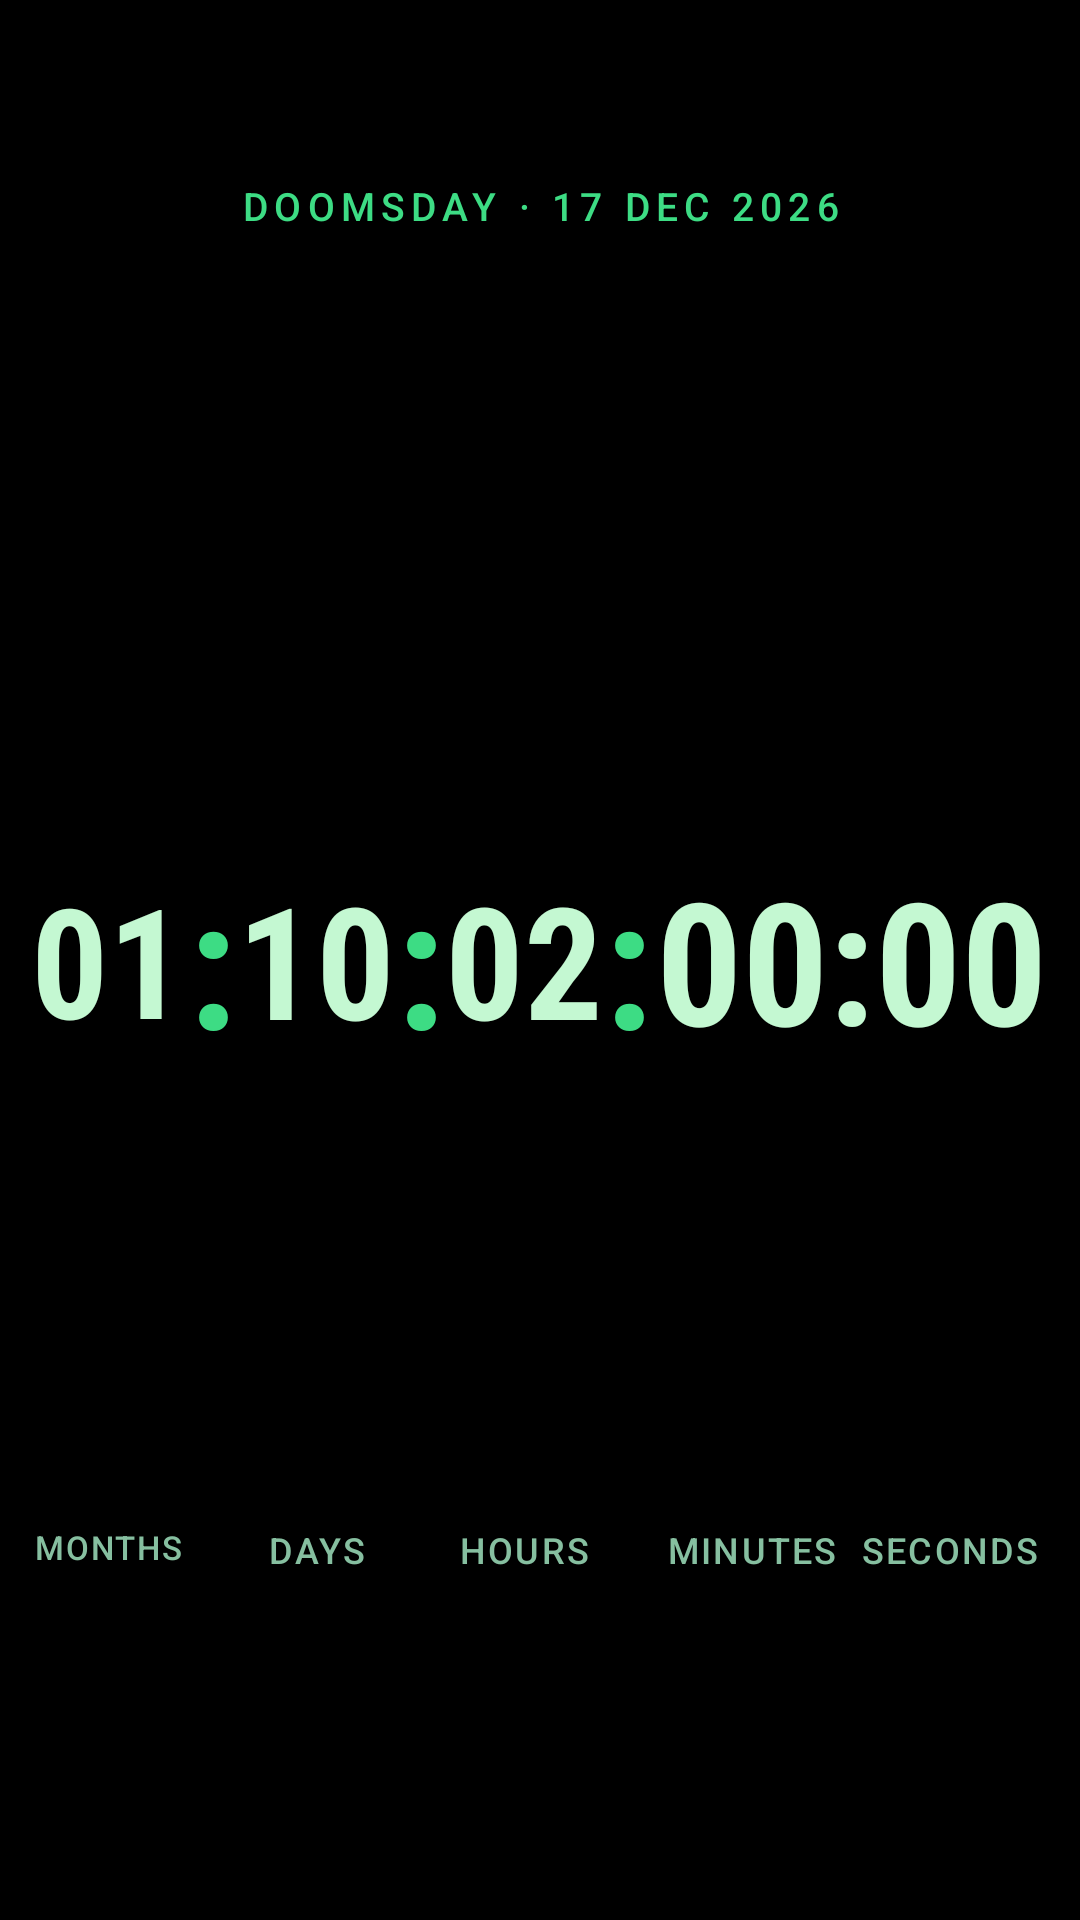

Reconstruct the res/layout file that produces this screen, plus the resources it refers to.
<!-- AndroidManifest.xml: application theme Theme.Doomsday -->
<!-- res/layout/widget_countdown.xml -->
<?xml version="1.0" encoding="utf-8"?>
<FrameLayout xmlns:android="http://schemas.android.com/apk/res/android"
    android:id="@+id/w_root"
    android:layout_width="match_parent"
    android:layout_height="match_parent">

    <ImageView
        android:id="@+id/w_bg"
        android:layout_width="match_parent"
        android:layout_height="match_parent"
        android:importantForAccessibility="no"
        android:scaleType="fitXY" />

    <LinearLayout
        android:layout_width="match_parent"
        android:layout_height="match_parent"
        android:orientation="vertical"
        android:paddingStart="10dp"
        android:paddingTop="6dp"
        android:paddingEnd="10dp"
        android:paddingBottom="6dp">

        <TextView
            android:id="@+id/w_title"
            android:layout_width="match_parent"
            android:layout_height="0dp"
            android:layout_weight="1"
            android:autoSizeMaxTextSize="13sp"
            android:autoSizeMinTextSize="6sp"
            android:autoSizeStepGranularity="1sp"
            android:autoSizeTextType="uniform"
            android:fontFamily="sans-serif-medium"
            android:gravity="center"
            android:letterSpacing="0.16"
            android:maxLines="1"
            android:text="@string/widget_title"
            android:textColor="#FF3DDC84" />

        <LinearLayout
            android:layout_width="match_parent"
            android:layout_height="0dp"
            android:layout_weight="4"
            android:orientation="horizontal">

        <LinearLayout android:layout_width="0dp" android:layout_height="match_parent" android:layout_weight="1" android:orientation="vertical">
            <TextView android:id="@+id/w_months" android:layout_width="match_parent" android:layout_height="0dp"
                android:layout_weight="3" android:text="01" android:textColor="#FFC4F8D2"
                android:autoSizeTextType="uniform" android:autoSizeMinTextSize="10sp" android:autoSizeMaxTextSize="72sp" android:autoSizeStepGranularity="1sp" android:maxLines="1" android:gravity="center" android:fontFamily="sans-serif-condensed" android:textStyle="bold" />
            <TextView android:id="@+id/w_lbl_months" android:layout_width="match_parent" android:layout_height="0dp"
                android:layout_weight="1" android:text="@string/unit_months" android:textColor="#FF86BFA0"
                android:autoSizeTextType="uniform" android:autoSizeMinTextSize="5sp" android:autoSizeMaxTextSize="12sp"
                android:autoSizeStepGranularity="1sp" android:maxLines="1" android:gravity="center|top"
                android:fontFamily="sans-serif-medium" android:letterSpacing="0.06" />
        </LinearLayout>
        <LinearLayout android:layout_width="0dp" android:layout_height="match_parent" android:layout_weight="0.32" android:orientation="vertical">
            <TextView android:id="@+id/w_colon1" android:layout_width="match_parent" android:layout_height="0dp" android:layout_weight="3"
                android:text=":" android:textColor="#FF3DDC84" android:autoSizeTextType="uniform" android:autoSizeMinTextSize="8sp" android:autoSizeMaxTextSize="60sp" android:autoSizeStepGranularity="1sp" android:maxLines="1" android:gravity="center" android:fontFamily="sans-serif-condensed" android:textStyle="bold" />
            <FrameLayout android:layout_width="match_parent" android:layout_height="0dp" android:layout_weight="1" />
        </LinearLayout>
        <LinearLayout android:layout_width="0dp" android:layout_height="match_parent" android:layout_weight="1" android:orientation="vertical">
            <TextView android:id="@+id/w_days" android:layout_width="match_parent" android:layout_height="0dp"
                android:layout_weight="3" android:text="10" android:textColor="#FFC4F8D2"
                android:autoSizeTextType="uniform" android:autoSizeMinTextSize="10sp" android:autoSizeMaxTextSize="72sp" android:autoSizeStepGranularity="1sp" android:maxLines="1" android:gravity="center" android:fontFamily="sans-serif-condensed" android:textStyle="bold" />
            <TextView android:id="@+id/w_lbl_days" android:layout_width="match_parent" android:layout_height="0dp"
                android:layout_weight="1" android:text="@string/unit_days" android:textColor="#FF86BFA0"
                android:autoSizeTextType="uniform" android:autoSizeMinTextSize="5sp" android:autoSizeMaxTextSize="12sp"
                android:autoSizeStepGranularity="1sp" android:maxLines="1" android:gravity="center|top"
                android:fontFamily="sans-serif-medium" android:letterSpacing="0.06" />
        </LinearLayout>
        <LinearLayout android:layout_width="0dp" android:layout_height="match_parent" android:layout_weight="0.32" android:orientation="vertical">
            <TextView android:id="@+id/w_colon2" android:layout_width="match_parent" android:layout_height="0dp" android:layout_weight="3"
                android:text=":" android:textColor="#FF3DDC84" android:autoSizeTextType="uniform" android:autoSizeMinTextSize="8sp" android:autoSizeMaxTextSize="60sp" android:autoSizeStepGranularity="1sp" android:maxLines="1" android:gravity="center" android:fontFamily="sans-serif-condensed" android:textStyle="bold" />
            <FrameLayout android:layout_width="match_parent" android:layout_height="0dp" android:layout_weight="1" />
        </LinearLayout>
        <LinearLayout android:layout_width="0dp" android:layout_height="match_parent" android:layout_weight="1" android:orientation="vertical">
            <TextView android:id="@+id/w_hours" android:layout_width="match_parent" android:layout_height="0dp"
                android:layout_weight="3" android:text="02" android:textColor="#FFC4F8D2"
                android:autoSizeTextType="uniform" android:autoSizeMinTextSize="10sp" android:autoSizeMaxTextSize="72sp" android:autoSizeStepGranularity="1sp" android:maxLines="1" android:gravity="center" android:fontFamily="sans-serif-condensed" android:textStyle="bold" />
            <TextView android:id="@+id/w_lbl_hours" android:layout_width="match_parent" android:layout_height="0dp"
                android:layout_weight="1" android:text="@string/unit_hours" android:textColor="#FF86BFA0"
                android:autoSizeTextType="uniform" android:autoSizeMinTextSize="5sp" android:autoSizeMaxTextSize="12sp"
                android:autoSizeStepGranularity="1sp" android:maxLines="1" android:gravity="center|top"
                android:fontFamily="sans-serif-medium" android:letterSpacing="0.06" />
        </LinearLayout>
        <LinearLayout android:layout_width="0dp" android:layout_height="match_parent" android:layout_weight="0.32" android:orientation="vertical">
            <TextView android:id="@+id/w_colon3" android:layout_width="match_parent" android:layout_height="0dp" android:layout_weight="3"
                android:text=":" android:textColor="#FF3DDC84" android:autoSizeTextType="uniform" android:autoSizeMinTextSize="8sp" android:autoSizeMaxTextSize="60sp" android:autoSizeStepGranularity="1sp" android:maxLines="1" android:gravity="center" android:fontFamily="sans-serif-condensed" android:textStyle="bold" />
            <FrameLayout android:layout_width="match_parent" android:layout_height="0dp" android:layout_weight="1" />
        </LinearLayout>
        <LinearLayout android:layout_width="0dp" android:layout_height="match_parent" android:layout_weight="2.5" android:orientation="vertical">
            <FrameLayout android:layout_width="match_parent" android:layout_height="0dp" android:layout_weight="3">
                <Chronometer android:id="@+id/w_mmss" android:layout_width="match_parent" android:layout_height="match_parent"
                    android:textColor="#FFC4F8D2" android:autoSizeTextType="uniform" android:autoSizeMinTextSize="10sp" android:autoSizeMaxTextSize="72sp" android:autoSizeStepGranularity="1sp" android:maxLines="1" android:gravity="center" android:fontFamily="sans-serif-condensed" android:textStyle="bold" />
                <TextView android:id="@+id/w_mmss_static" android:layout_width="match_parent" android:layout_height="match_parent"
                    android:text="00:00" android:textColor="#FFC4F8D2" android:visibility="gone" android:autoSizeTextType="uniform" android:autoSizeMinTextSize="10sp" android:autoSizeMaxTextSize="72sp" android:autoSizeStepGranularity="1sp" android:maxLines="1" android:gravity="center" android:fontFamily="sans-serif-condensed" android:textStyle="bold" />
            </FrameLayout>
            <LinearLayout android:layout_width="match_parent" android:layout_height="0dp" android:layout_weight="1" android:orientation="horizontal">
                <TextView android:id="@+id/w_lbl_minutes" android:layout_width="0dp" android:layout_weight="1" android:layout_height="match_parent"
                 android:text="@string/unit_minutes" android:textColor="#FF86BFA0"
                android:autoSizeTextType="uniform" android:autoSizeMinTextSize="5sp" android:autoSizeMaxTextSize="12sp"
                android:autoSizeStepGranularity="1sp" android:maxLines="1" android:gravity="center|top"
                android:fontFamily="sans-serif-medium" android:letterSpacing="0.06" />
                <TextView android:id="@+id/w_lbl_seconds" android:layout_width="0dp" android:layout_weight="1" android:layout_height="match_parent"
                 android:text="@string/unit_seconds" android:textColor="#FF86BFA0"
                android:autoSizeTextType="uniform" android:autoSizeMinTextSize="5sp" android:autoSizeMaxTextSize="12sp"
                android:autoSizeStepGranularity="1sp" android:maxLines="1" android:gravity="center|top"
                android:fontFamily="sans-serif-medium" android:letterSpacing="0.06" />
            </LinearLayout>
        </LinearLayout>
        </LinearLayout>
    </LinearLayout>
</FrameLayout>
<!-- resources referenced by this layout -->
<resources>
  <string name="unit_days">DAYS</string>
  <string name="unit_hours">HOURS</string>
  <string name="unit_minutes">MINUTES</string>
  <string name="unit_months">MONTHS</string>
  <string name="unit_seconds">SECONDS</string>
  <string name="widget_title">DOOMSDAY · 17 DEC 2026</string>
  <style name="Theme.Doomsday" parent="android:Theme.Material.NoActionBar">
          <item name="android:windowBackground">@color/bg_black</item>
          <item name="android:statusBarColor">@android:color/transparent</item>
          <item name="android:navigationBarColor">@android:color/transparent</item>
      </style>
  <color name="bg_black">#FF000000</color>
</resources>
